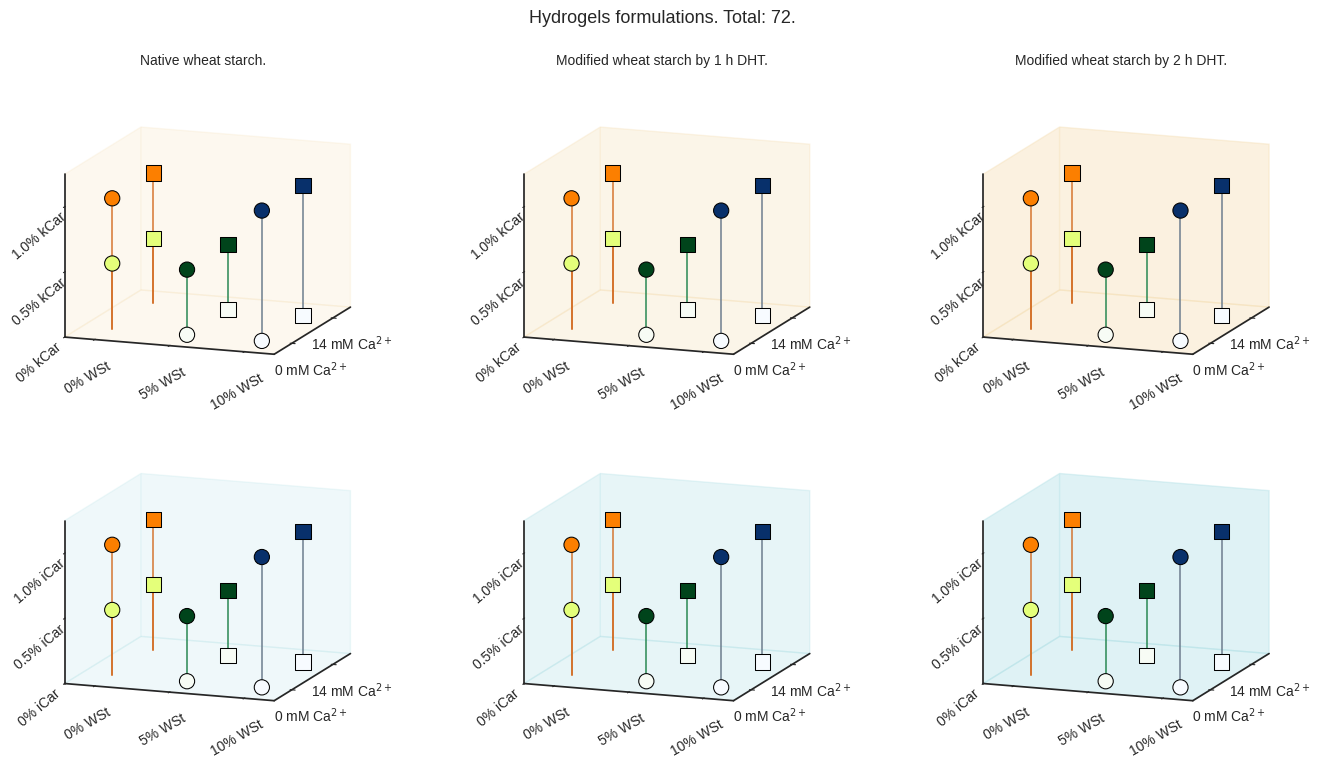

Reproduce this figure in Python.
import numpy as np
from matplotlib import pyplot as plt
from matplotlib.font_manager import FontProperties
from matplotlib.patches import Rectangle


def fonts(folder_path, small=10, medium=12):  # To config different fonts but it isn't working with these
    font_path = folder_path + 'HelveticaNeueThin.otf'
    helvetica_thin = FontProperties(fname=font_path)

    font_path = folder_path + 'HelveticaNeueLight.otf'
    helvetica_light = FontProperties(fname=font_path)

    font_path = folder_path + 'HelveticaNeueMedium.otf'
    helvetica_medium = FontProperties(fname=font_path)

    font_path = folder_path + 'HelveticaNeueBold.otf'
    helvetica_bold = FontProperties(fname=font_path)

    plt.rc('font', size=small)  # controls default text sizes
    plt.rc('axes', titlesize=medium)  # fontsize of the axes title
    plt.rc('axes', labelsize=medium)  # fontsize of the x and y labels
    plt.rc('xtick', labelsize=medium)  # fontsize of the tick labels
    plt.rc('ytick', labelsize=medium)  # fontsize of the tick labels
    plt.rc('legend', fontsize=small)  # legend fontsize
    plt.rc('figure', titlesize=medium)  # fontsize of the figure title


def formsPLot(row, col, titles, paneColor, edgeColor):
    fonts(folder_path='C:/Users/<user>/AppData/Local/Microsoft/Windows/Fonts/')
    ax = axs[row, col]

    ax.set_proj_type('ortho')
    ax.view_init(elev=13, azim=20, roll=0)
    if r < 1:
        ax.set_title(f'{titles[c]}', fontsize=10)
    plt.tick_params(axis='x', labelsize=10)
    plt.tick_params(axis='y', labelsize=10)
    plt.tick_params(axis='z', labelsize=10)
    for axis in ax.xaxis, ax.yaxis, ax.zaxis:
        axis.set_label_position('lower')
        axis.set_ticks_position('lower')
    ax.set_xlim([-6, 20])
    ax.set_xticks([0, 14])
    ax.set_xticklabels(['0 mM Ca$^{2+}$', '14 mM Ca$^{2+}$'], rotation=0)
    ax.set_ylim([-2, 12])
    ax.set_yticks([0, 5.0, 10.0])
    ax.set_yticklabels(['0% WSt', '5% WSt', '10% WSt'], rotation=30)
    ax.set_zlim([0, 1.25])
    ax.set_zticks([0, 0.5, 1.0])
    ax.set_zticklabels(['0% kCar', '0.5% kCar', '1.0% kCar'], rotation=40)
    ax.xaxis.set_pane_color(paneColor)
    ax.yaxis.set_pane_color(paneColor)
    ax.zaxis.set_pane_color(paneColor)
    ax.xaxis.pane.set_edgecolor(edgeColor)
    ax.yaxis.pane.set_edgecolor(edgeColor)
    ax.zaxis.pane.set_edgecolor(edgeColor)

    if r > 0:
        ax.set_zticklabels(['0% iCar', '0.5% iCar', '1.0% iCar'], rotation=40)
    ax.grid(False)
    edgeColor = 'k'
    ax.scatter(x[:2], y[:2], z[:2],
               c=z[:2], cmap='Blues', marker='o', alpha=1, s=120,
               edgecolors=edgeColor, linewidths=0.75,
               zorder=4)
    for i, j, k, h in zip(x[:2], y[:2], z[:2], z2[:2]):

        ax.plot([i, i], [j, j], [k, h],
                color='slategrey', alpha=0.9, lw=1.25,
                zorder=1)

    ax.scatter(x[2:-2], y[2:-2], z[2:-2],
               c=z[2:-2], cmap='Greens', marker='o', alpha=1, s=120,
               edgecolors=edgeColor, linewidths=0.75,
               zorder=4)
    for i, j, k, h in zip(x[2:-2], y[2:-2], z[2:-2], z2[2:-2]):
        ax.plot([i, i], [j, j], [k, h],
                color='seagreen', alpha=0.9, lw=1.25,
                zorder=1)

    ax.scatter(x[-2:], y[-2:], z[-2:],
               c=z[-2:], cmap='Wistia', marker='o', alpha=1, s=120,
               edgecolors=edgeColor, linewidths=0.75,
               zorder=4)
    for i, j, k, h in zip(x[-2:], y[-2:], z[-2:], z2[-2:]):
        ax.plot([i, i], [j, j], [k, h],
                color='chocolate', alpha=0.8, lw=1.25,
                zorder=1)

    ax.scatter(x14[:2], y14[:2], z14[:2],
               c=z14[:2], cmap='Blues', marker='s', alpha=1, s=120,
               edgecolors=edgeColor, linewidths=0.75,
               zorder=4)
    for i, j, k, h in zip(x14[:2], y14[:2], z14[:2], z214[:2]):
        ax.plot([i, i], [j, j], [k, h],
                color='slategrey', alpha=0.9, lw=1.25,
                zorder=1)

    ax.scatter(x14[2:-2], y14[2:-2], z14[2:-2],
               c=z14[2:-2], cmap='Greens', marker='s', alpha=1, s=120,
               edgecolors=edgeColor, linewidths=0.75,
               zorder=4)
    for i, j, k, h in zip(x14[2:-2], y14[2:-2], z14[2:-2], z214[2:-2]):
        ax.plot([i, i], [j, j], [k, h],
                color='seagreen', alpha=0.9, lw=1.25,
                zorder=1)

    ax.scatter(x14[-2:], y14[-2:], z14[-2:],
               c=z14[-2:], cmap='Wistia', marker='s', alpha=1, s=120,
               edgecolors=edgeColor, linewidths=0.75,
               zorder=4)
    for i, j, k, h in zip(x14[-2:], y14[-2:], z14[-2:], z214[-2:]):
        ax.plot([i, i], [j, j], [k, h],
                color='chocolate', alpha=0.8, lw=1.25,
                zorder=1)
    ax.invert_xaxis()
    # ax.invert_yaxis()
    # ax.invert_zaxis()


cm = 1 / 2.54  # centimeters in inches
plt.style.use('seaborn-v0_8-ticks')

# [starch, car, Ca2+]
formulas0mM = np.array([
    [10, 0, 0, 0],  # pst10_0dht
    [10, 1, 0, 0],  # pst10_1car_0dht

    [5, 0, 0, 0],  # pst5_0dht
    [5, 0.5, 0, 0],  # pst5_05car_0dht

    [0, 1.0, 0, 0],  # car1
    [0, 0.5, 0, 0],  # car05
])
x = formulas0mM[:, 3]
y = formulas0mM[:, 0]
z = formulas0mM[:, 1]
z2 = np.ones(shape=x.shape) * min(z)

formulas14mM = np.array([
    [10, 0, 0, 14],  # pst10_0dht
    [10, 1, 0, 14],  # pst10_1car_0dht

    [5, 0, 0, 14],  # pst5_0dht
    [5, 0.5, 0, 14],  # pst5_05car_0dht

    [0, 1.0, 0, 14],  # car1
    [0, 0.5, 0, 14]  # car05
])
x14 = formulas14mM[:, 3]
y14 = formulas14mM[:, 0]
z14 = formulas14mM[:, 1]
z214 = np.ones(shape=x.shape) * min(z)

rows, cols = 2, 3
fig, axs = plt.subplots(rows, cols, figsize=(35 * cm, 20 * cm),
                        subplot_kw={'projection': '3d'}, constrained_layout=False)

left = 0       # the left side of the subplots of the figure
right = 1      # the right side of the subplots of the figure
bottom = 0.02  # the bottom of the subplots of the figure
top = 0.9      # the top of the subplots of the figure
wspace = 0.0   # the amount of width reserved for blank space between subplots
hspace = 0.0   # the amount of height reserved for white space between subplots

fig.subplots_adjust(left=left, bottom=bottom, right=right, top=top, wspace=wspace, hspace=hspace)
t = ['Native wheat starch.', 'Modified wheat starch by 1 h DHT.', 'Modified wheat starch by 2 h DHT.']  # columns title
for r in range(0, rows):
    for c in range(0, cols):
        p, e = ((0.9607843137254902, 0.8705882352941177, 0.7019607843137254, 0.2+0.1*c),
                (0.9607843137254902, 0.8705882352941177, 0.7019607843137254, 0.6+0.1*c))
        if r > 0:
            p, e = ((0.6901960784313725, 0.8784313725490196, 0.9019607843137255, 0.2+0.1*c),
                    (0.6901960784313725, 0.8784313725490196, 0.9019607843137255, 0.6+0.1*c))
        formsPLot(r, c, t, p, e)
        # formsPLot(r, c, t, p, 'k')

fig.suptitle(f'Hydrogels formulations. '
             f'Total: {len(formulas0mM) * rows * cols + len(formulas14mM) * rows * cols}.', fontsize=13)
plt.show()
fig.savefig(f'HydrogelsFormulation.png', dpi=600)
